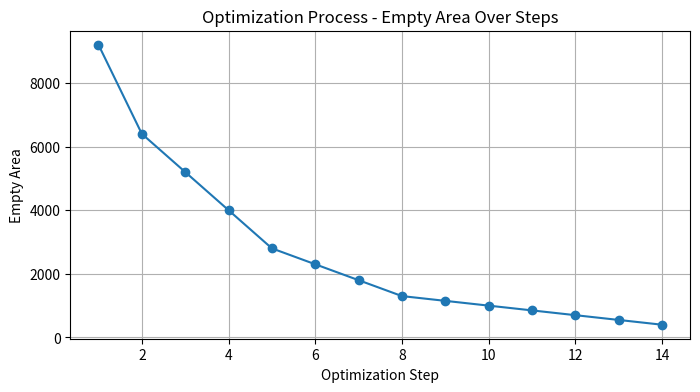
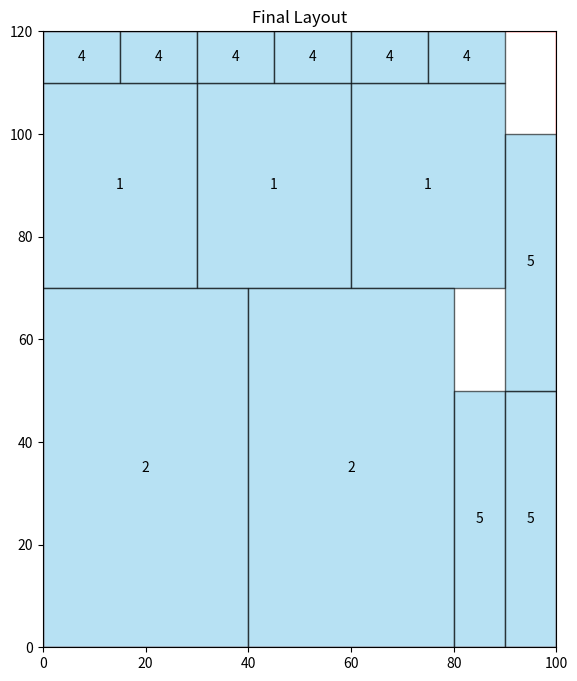

Write the Python code that produced these figures, in order.
import matplotlib.pyplot as plt
import matplotlib.patches as patches

class Rectangle:
    def __init__(self, id, width, height, max_count):
        self.id = id
        self.width = width
        self.height = height
        self.max_count = max_count
        self.placements = []

def sort_rectangles(rectangles):
    return sorted(rectangles, key=lambda x: x.width * x.height, reverse=True)

def find_placement_for(rect, placements, bin_width, bin_height, occupied):
    for x in range(bin_width - rect.width + 1):
        for y in range(bin_height - rect.height + 1):
            if all(not occupied[xi][yi] for xi in range(x, x + rect.width) for yi in range(y, y + rect.height)):
                return x, y
    return None

def optimize_layout(rectangles, bin_width, bin_height):
    sorted_rects = sort_rectangles(rectangles)
    occupied = [[False] * bin_height for _ in range(bin_width)]
    optimization_steps = []  # To record optimization steps

    for rect in sorted_rects:
        for _ in range(rect.max_count):
            placement = find_placement_for(rect, rect.placements, bin_width, bin_height, occupied)
            if placement:
                x, y = placement
                rect.placements.append((x, y))
                for xi in range(x, x + rect.width):
                    for yi in range(y, y + rect.height):
                        occupied[xi][yi] = True
                # Record the current step
                occupied_count = sum(sum(row) for row in occupied)
                empty_count = bin_width * bin_height - occupied_count
                optimization_steps.append({'step': len(optimization_steps)+1, 'empty_area': empty_count})
    return optimization_steps


def plot_layout(rectangles, bin_width, bin_height, title='Final Layout'):
    fig, ax = plt.subplots(figsize=(8, 8))
    # 绘制大容器
    ax.add_patch(patches.Rectangle((0, 0), bin_width, bin_height, edgecolor='r', facecolor='none'))

    # 遍历每个矩形并绘制
    for rect in rectangles:
        for x, y in rect.placements:
            ax.add_patch(
                patches.Rectangle((x, y), rect.width, rect.height, edgecolor='black', facecolor='skyblue', alpha=0.6,
                                  label=f"ID: {rect.id}"))
            # 在矩形中央显示 ID
            plt.text(x + rect.width / 2, y + rect.height / 2, str(rect.id), ha="center", va="center", color='black')

    plt.xlim(0, bin_width)
    plt.ylim(0, bin_height)
    plt.title(title)
    plt.gca().set_aspect('equal', adjustable='box')
    plt.show()


# Define rectangles with constraints
rectangles = [
    Rectangle(1, 30, 40, 20),
    Rectangle(2, 40, 70, 10),
    Rectangle(3, 20, 20, 15),
    Rectangle(4, 15, 10, 15),
    Rectangle(5, 10, 50, 15),
]

bin_width = 100
bin_height = 120
optimization_steps = optimize_layout(rectangles, bin_width, bin_height)

# Display optimization steps and empty areas
for step in optimization_steps:
    print(f"Step {step['step']}: Empty Area = {step['empty_area']}")

# Optional: Plot the optimization process (empty area over steps)
plt.figure(figsize=(8, 4))
plt.plot([step['step'] for step in optimization_steps], [step['empty_area'] for step in optimization_steps], marker='o')
plt.xlabel('Optimization Step')
plt.ylabel('Empty Area')
plt.title('Optimization Process - Empty Area Over Steps')
plt.grid(True)
plt.show()

plot_layout(rectangles, bin_width, bin_height)
